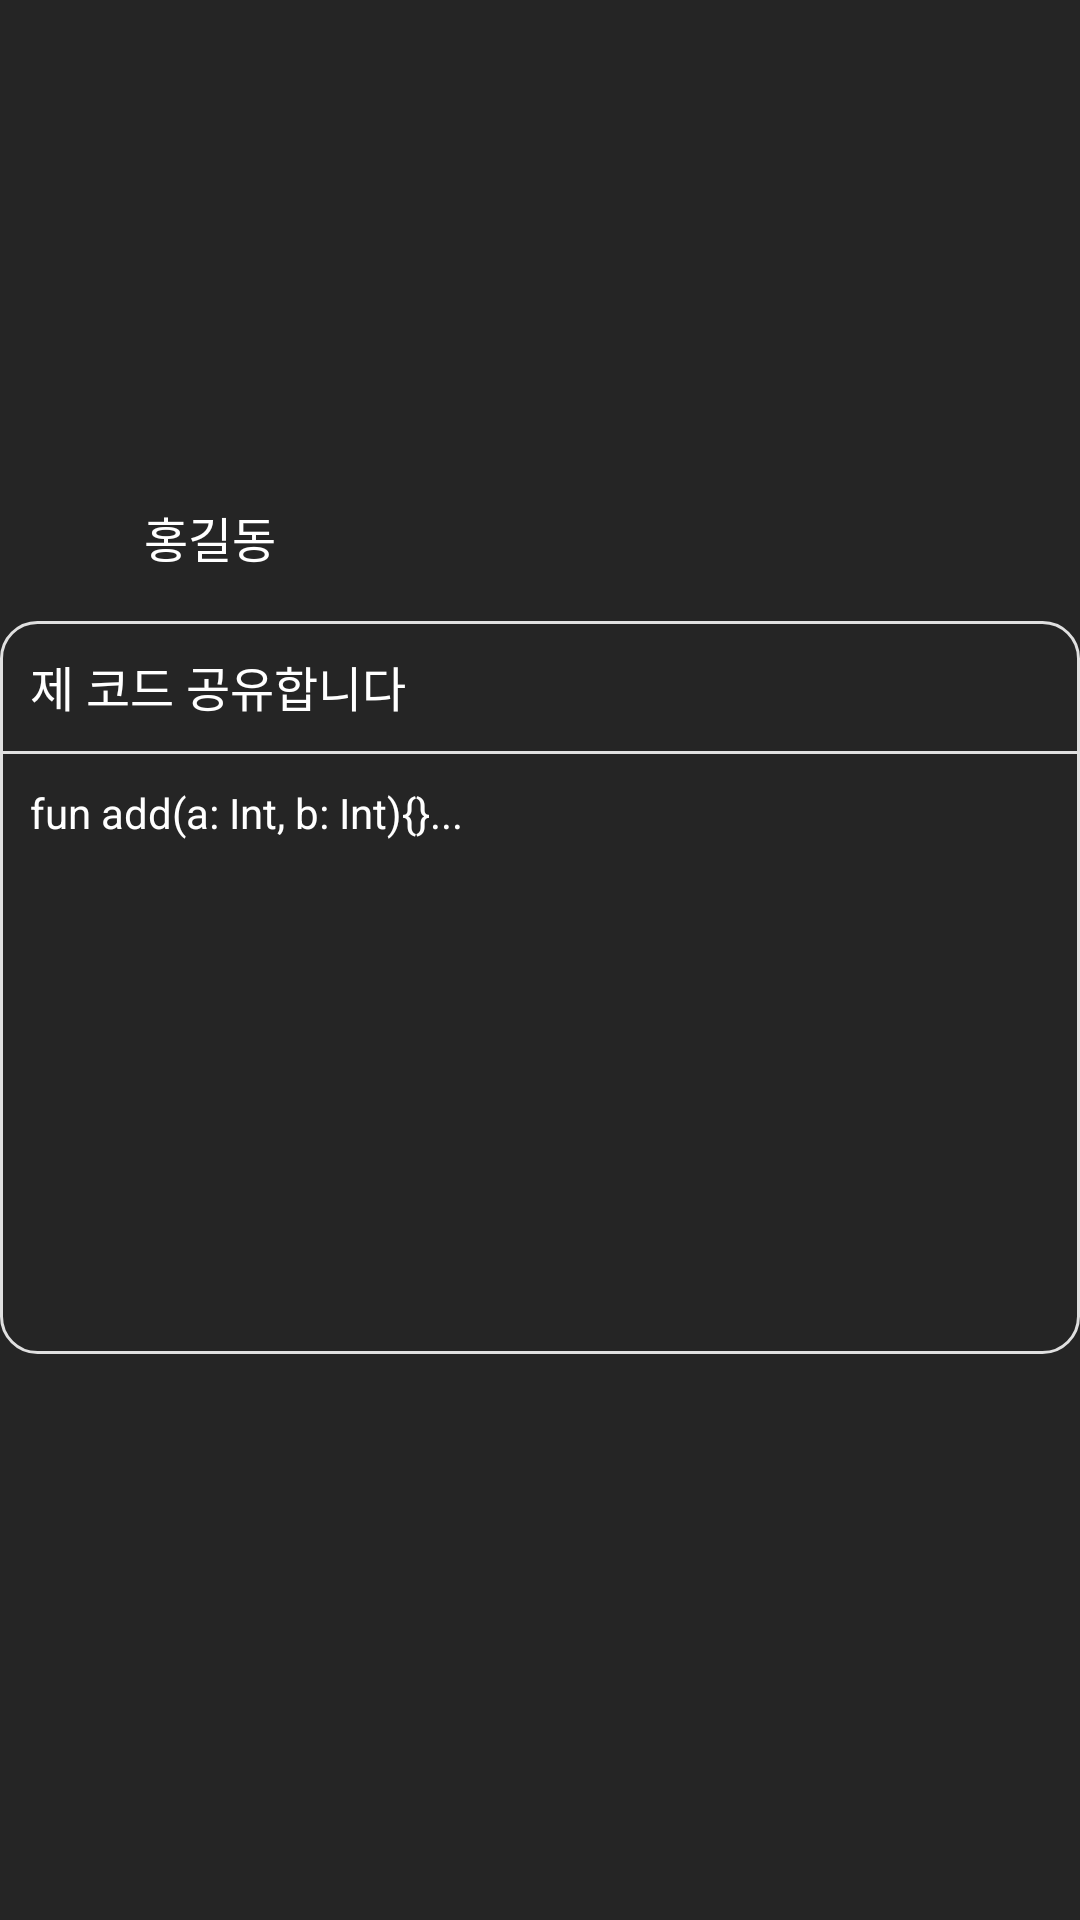

Android layout source for this screen:
<!-- AndroidManifest.xml: application theme custom_theme -->
<!-- res/layout/post_item.xml -->
<?xml version="1.0" encoding="utf-8"?>
<androidx.constraintlayout.widget.ConstraintLayout xmlns:android="http://schemas.android.com/apk/res/android"
    android:layout_width="match_parent"
    android:layout_height="wrap_content"
    xmlns:app="http://schemas.android.com/apk/res-auto"
    android:background="@color/main_background">

    <androidx.constraintlayout.widget.ConstraintLayout
        android:layout_width="0dp"
        android:layout_height="wrap_content"
        app:layout_constraintStart_toStartOf="parent"
        app:layout_constraintEnd_toEndOf="parent"
        app:layout_constraintTop_toTopOf="parent"
        app:layout_constraintBottom_toBottomOf="parent"
        android:layout_marginBottom="30dp">

        <ImageView
            android:id="@+id/profileImageView"
            android:layout_width="40dp"
            android:layout_height="40dp"
            app:srcCompat="@drawable/user"
            app:layout_constraintStart_toStartOf="parent"
            app:layout_constraintTop_toTopOf="parent"
            app:tint="#FFFFFF" />

        <TextView
            android:id="@+id/userNameTextView"
            android:layout_width="wrap_content"
            android:layout_height="wrap_content"
            android:text="홍길동"
            android:textSize="16sp"
            android:textColor="@color/white"
            app:layout_constraintStart_toEndOf="@id/profileImageView"
            app:layout_constraintTop_toTopOf="@id/profileImageView"
            app:layout_constraintBottom_toBottomOf="@id/profileImageView"
            android:layout_marginStart="8dp"/>

        <androidx.appcompat.widget.LinearLayoutCompat
            android:id="@+id/postLayout"
            android:layout_width="match_parent"
            android:layout_height="wrap_content"
            app:layout_constraintStart_toStartOf="@id/profileImageView"
            app:layout_constraintEnd_toEndOf="parent"
            app:layout_constraintTop_toBottomOf="@id/profileImageView"
            android:layout_marginTop="8dp"
            android:orientation="vertical"
            android:background="@drawable/post_rectangle">

            <TextView
                android:id="@+id/titleTextView"
                android:layout_width="match_parent"
                android:layout_height="wrap_content"
                android:text="제 코드 공유합니다"
                android:textSize="16sp"
                android:textColor="#FFFFFF"
                android:padding="10dp"/>

            <View
                android:layout_width="match_parent"
                android:layout_height="1dp"
                android:background="@color/white_e0e0e0"/>


            <TextView
                android:id="@+id/postTextView"
                android:layout_width="match_parent"
                android:layout_height="wrap_content"
                android:text="fun add(a: Int, b: Int){}..."
                android:textSize="14sp"
                android:textColor="@color/white"
                android:maxLines="8"
                android:ellipsize="end"
                android:minHeight="200dp"
                android:padding="10dp"/>

        </androidx.appcompat.widget.LinearLayoutCompat>



    </androidx.constraintlayout.widget.ConstraintLayout>

</androidx.constraintlayout.widget.ConstraintLayout>
<!-- resources referenced by this layout -->
<resources>
  <color name="main_background">#252525</color>
  <color name="white">#FFFFFFFF</color>
  <color name="white_e0e0e0">#E0E0E0</color>
  <!-- drawable post_rectangle (drawable) -->
  <?xml version="1.0" encoding="utf-8"?>
  <shape xmlns:android="http://schemas.android.com/apk/res/android"
      android:shape="rectangle">
  
      <stroke android:width="1dp" android:color="@color/white_e0e0e0"/>
      <corners android:radius="12dp"/>
  
  
  </shape>
  <style name="custom_theme" parent="Theme.MaterialComponents.DayNight.NoActionBar">
          <item name="android:statusBarColor" tools:targetApi="l">@color/main_background</item>
          <item name="android:windowLightStatusBar">false</item>
  
  
      </style>
</resources>
